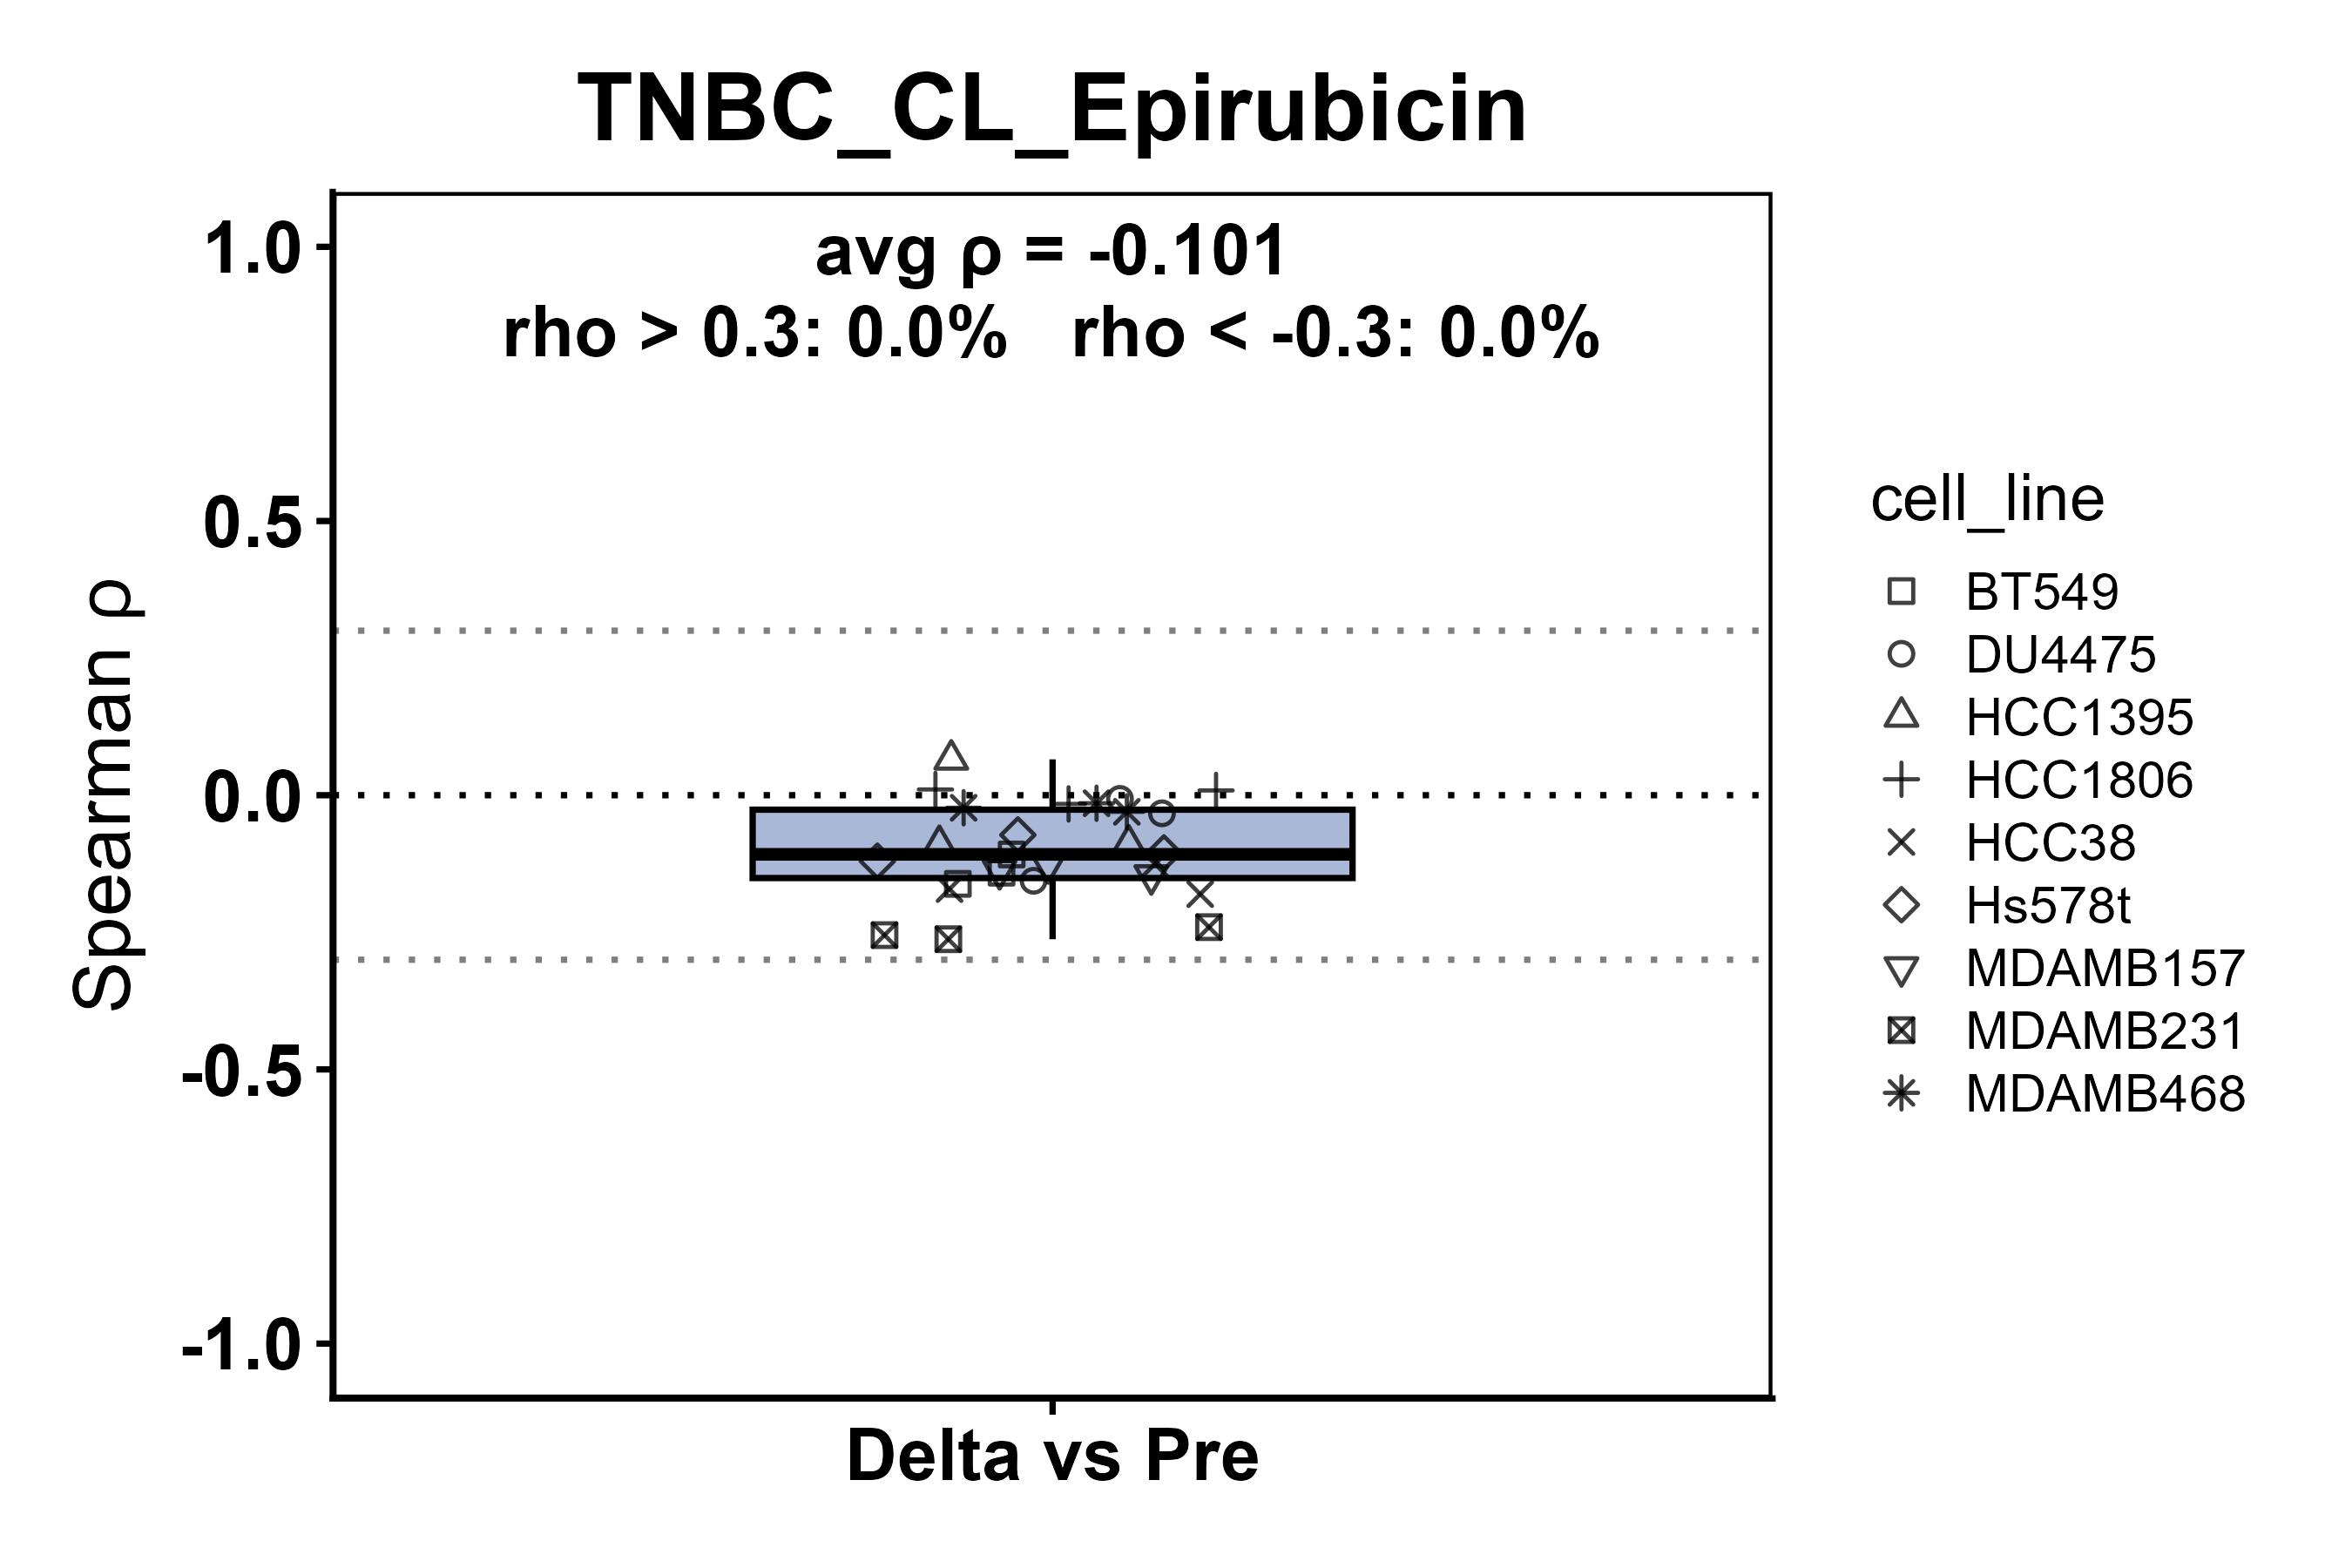

The table this chart was drawn from, first rows:
sample_id, comparison, rho, p_value, abs_rho, padj, cell_line
BT549_EPI_R1, Delta vs Pre, -0.1415, 5.59889565679031e-13, 0.1415, 1.67966869703709e-12, BT549
BT549_EPI_R2, Delta vs Pre, -0.162, 1.35548179829087e-16, 0.162, 6.09966809230893e-16, BT549
BT549_EPI_R3, Delta vs Pre, -0.1078, 4.14669878953649e-08, 0.1078, 7.99720480839181e-08, BT549
DU4475_EPI_R1, Delta vs Pre, -0.1558, 1.89424349115868e-15, 0.1558, 7.30636775161205e-15, DU4475
DU4475_EPI_R2, Delta vs Pre, -0.006914, 0.7259, 0.006914, 0.7259, DU4475
DU4475_EPI_R3, Delta vs Pre, -0.03283, 0.09581, 0.03283, 0.1294, DU4475
HCC1395_EPI_R1, Delta vs Pre, -0.09074, 4.00876392823944e-06, 0.09074, 6.76478912890406e-06, HCC1395
HCC1395_EPI_R2, Delta vs Pre, -0.0894, 5.55565064139827e-06, 0.0894, 8.82368043045608e-06, HCC1395
HCC1395_EPI_R3, Delta vs Pre, 0.06537, 0.0009059, 0.06537, 0.001287, HCC1395
HCC1806_EPI_R1, Delta vs Pre, -0.01556, 0.4302, 0.01556, 0.505, HCC1806
HCC1806_EPI_R2, Delta vs Pre, 0.009011, 0.6477, 0.009011, 0.6726, HCC1806
HCC1806_EPI_R3, Delta vs Pre, 0.01021, 0.6045, 0.01021, 0.6529, HCC1806
HCC38_EPI_R1, Delta vs Pre, -0.1712, 2.25127375828555e-18, 0.1712, 1.2156878294742e-17, HCC38
HCC38_EPI_R2, Delta vs Pre, -0.1251, 1.89801473973055e-10, 0.1251, 4.27053316439373e-10, HCC38
HCC38_EPI_R3, Delta vs Pre, -0.1801, 3.25901786050692e-20, 0.1801, 2.19983705584217e-19, HCC38
Hs578t_EPI_R1, Delta vs Pre, -0.1203, 9.12354651070768e-10, 0.1203, 1.89489042914698e-09, Hs578t
Hs578t_EPI_R2, Delta vs Pre, -0.1051, 9.00853525014107e-08, 0.1051, 1.62153634502539e-07, Hs578t
Hs578t_EPI_R3, Delta vs Pre, -0.07264, 0.0002258, 0.07264, 0.0003387, Hs578t
MDAMB157_EPI_R1, Delta vs Pre, -0.1463, 8.67073448564971e-14, 0.1463, 2.92637288890678e-13, MDAMB157
MDAMB157_EPI_R2, Delta vs Pre, -0.1264, 1.22395422704038e-10, 0.1264, 3.00425128455367e-10, MDAMB157
MDAMB157_EPI_R3, Delta vs Pre, -0.1367, 3.31910291186792e-12, 0.1367, 8.96157786204339e-12, MDAMB157
MDAMB231_EPI_R1, Delta vs Pre, -0.2407, 3.03562774359518e-35, 0.2407, 2.73206496923566e-34, MDAMB231
MDAMB231_EPI_R2, Delta vs Pre, -0.2554, 1.30742187974822e-39, 0.2554, 1.76501953766009e-38, MDAMB231
MDAMB231_EPI_R3, Delta vs Pre, -0.2626, 7.39004115807883e-42, 0.2626, 1.99531111268128e-40, MDAMB231
MDAMB468_EPI_R1, Delta vs Pre, -0.01472, 0.4553, 0.01472, 0.5122, MDAMB468
MDAMB468_EPI_R2, Delta vs Pre, -0.02278, 0.2479, 0.02278, 0.3042, MDAMB468
MDAMB468_EPI_R3, Delta vs Pre, -0.03001, 0.128, 0.03001, 0.1646, MDAMB468
